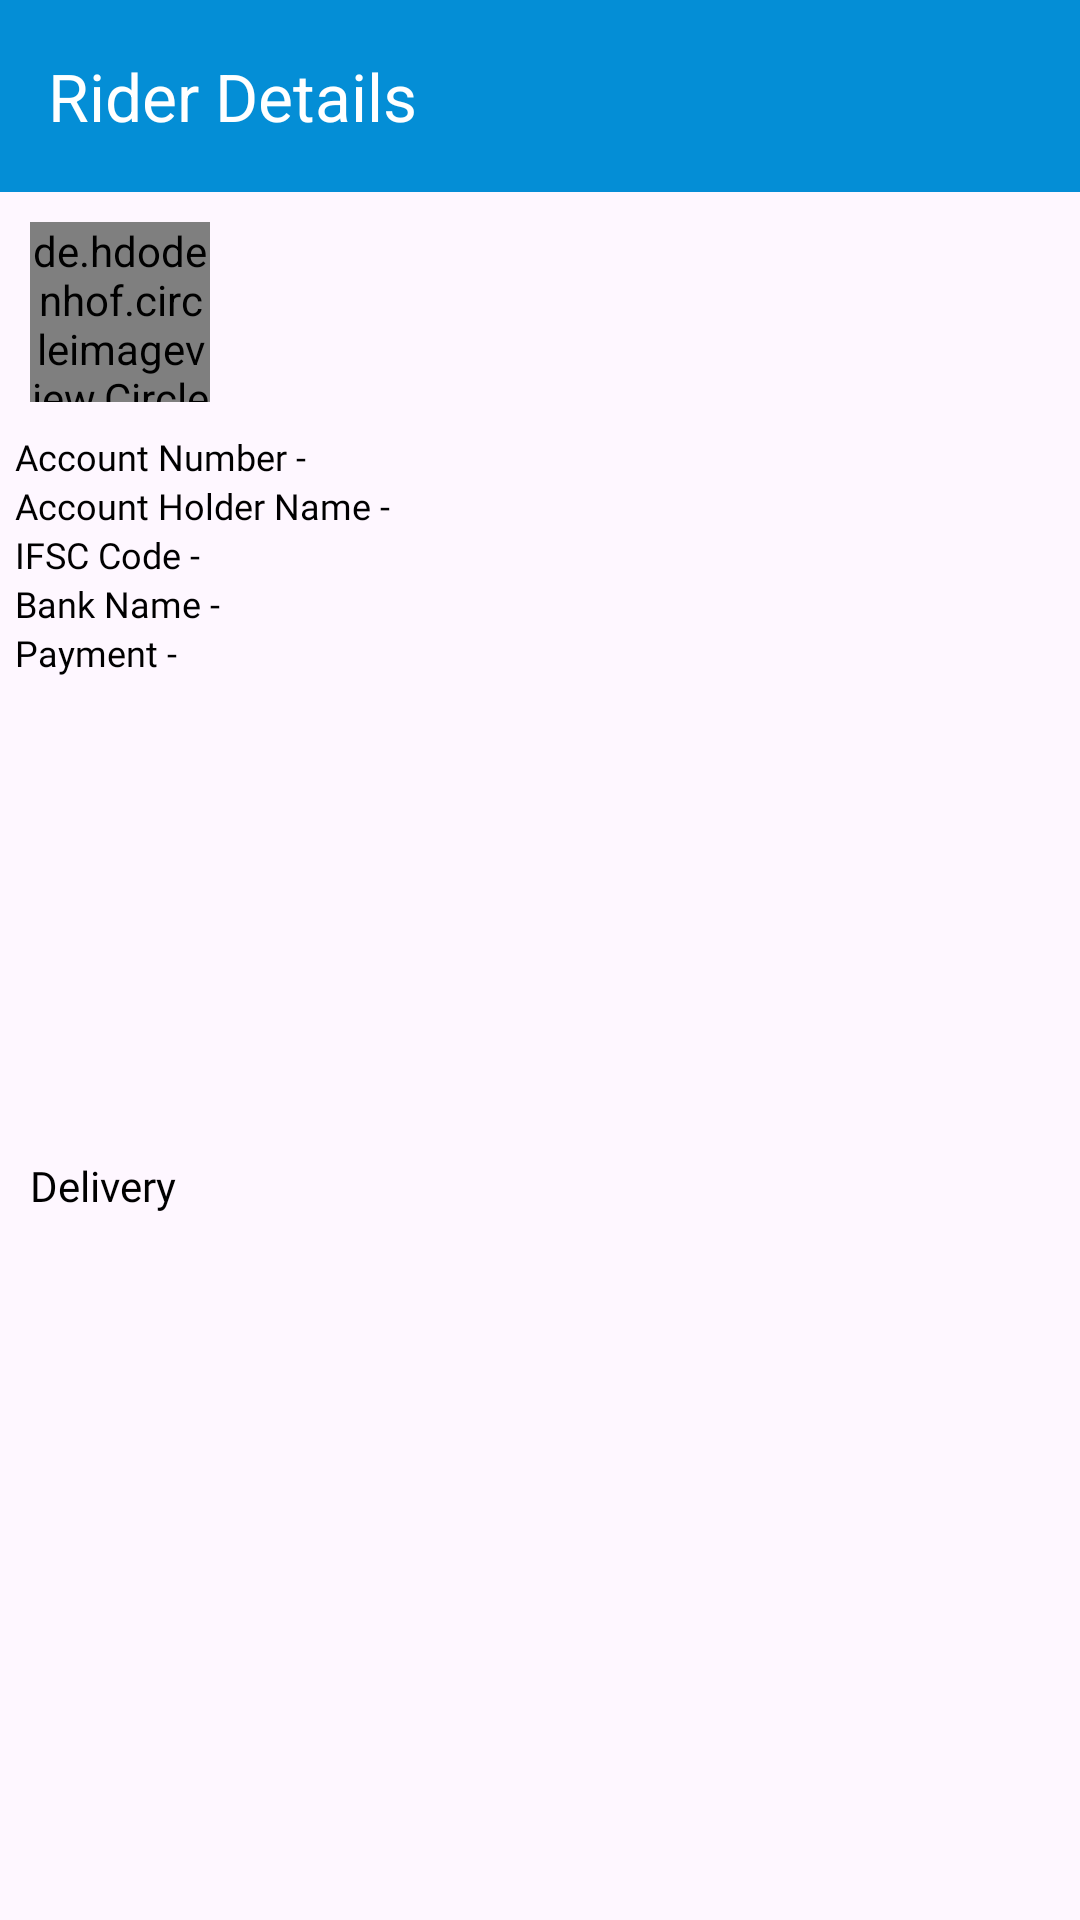

Layout XML and referenced resources for this Android screen:
<!-- AndroidManifest.xml: application theme Theme.KnockITAdminApp -->
<!-- res/layout/activity_rider_details.xml -->
<?xml version="1.0" encoding="utf-8"?>
<androidx.constraintlayout.widget.ConstraintLayout xmlns:android="http://schemas.android.com/apk/res/android"
    xmlns:app="http://schemas.android.com/apk/res-auto"
    xmlns:tools="http://schemas.android.com/tools"
    android:layout_width="match_parent"
    android:layout_height="match_parent"
    tools:context=".Activity.RiderDetails">

    <androidx.appcompat.widget.Toolbar
        android:id="@+id/toolbar14"
        android:layout_width="match_parent"
        android:layout_height="wrap_content"
        android:background="@color/primary"
        app:layout_constraintEnd_toEndOf="parent"
        app:layout_constraintStart_toStartOf="parent"
        app:layout_constraintTop_toTopOf="parent"
        app:title="Rider Details"
        app:titleTextColor="@color/white" />

    <de.hdodenhof.circleimageview.CircleImageView
        android:id="@+id/imageView4"
        android:layout_width="60dp"
        android:layout_height="60dp"
        android:layout_margin="10dp"
        android:src="@drawable/avatara"
        app:layout_constraintStart_toStartOf="parent"
        app:layout_constraintTop_toBottomOf="@+id/toolbar14" />

    <TextView
        android:id="@+id/name"
        android:layout_width="wrap_content"
        android:layout_height="wrap_content"
        android:textColor="@color/black"
        android:fontFamily="@font/poppins_regular"
        android:layout_marginStart="5dp"
        app:layout_constraintStart_toEndOf="@+id/imageView4"
        app:layout_constraintTop_toTopOf="@+id/imageView4" />

    <TextView
        android:id="@+id/email"
        android:layout_width="wrap_content"
        android:layout_height="wrap_content"
        android:textColor="@color/black"
        android:fontFamily="@font/poppins_regular"
        android:layout_marginStart="5dp"
        app:layout_constraintStart_toEndOf="@+id/imageView4"
        app:layout_constraintTop_toBottomOf="@+id/name" />

    <TextView
        android:id="@+id/textView29"
        android:layout_width="wrap_content"
        android:layout_height="wrap_content"
        android:text="Account Number - "
        android:textColor="@color/black"
        android:fontFamily="@font/poppins_regular"
        android:layout_marginStart="5dp"
        android:textSize="12dp"
        android:layout_marginTop="10dp"
        app:layout_constraintStart_toStartOf="parent"
        app:layout_constraintTop_toBottomOf="@+id/imageView4" />

    <TextView
        android:id="@+id/textView30"
        android:layout_width="wrap_content"
        android:layout_height="wrap_content"
        android:text="Account Holder Name - "
        android:textColor="@color/black"
        android:fontFamily="@font/poppins_regular"
        android:textSize="12dp"
        app:layout_constraintStart_toStartOf="@+id/textView29"
        app:layout_constraintTop_toBottomOf="@+id/textView29" />

    <TextView
        android:id="@+id/textView31"
        android:layout_width="wrap_content"
        android:layout_height="wrap_content"
        android:text="IFSC Code - "
        android:textColor="@color/black"
        android:fontFamily="@font/poppins_regular"
        android:textSize="12dp"
        app:layout_constraintStart_toStartOf="@+id/textView30"
        app:layout_constraintTop_toBottomOf="@+id/textView30" />

    <TextView
        android:id="@+id/textView32"
        android:layout_width="wrap_content"
        android:layout_height="wrap_content"
        android:text="Bank Name - "
        android:textColor="@color/black"
        android:fontFamily="@font/poppins_regular"
        android:textSize="12dp"
        app:layout_constraintStart_toStartOf="@+id/textView31"
        app:layout_constraintTop_toBottomOf="@+id/textView31" />

    <TextView
        android:id="@+id/accountNumber"
        android:layout_width="wrap_content"
        android:layout_height="wrap_content"
        android:layout_marginStart="50dp"
        android:fontFamily="@font/poppins_regular"
        android:textColor="@color/black"
        android:textSize="12dp"
        app:layout_constraintStart_toEndOf="@+id/textView29"
        app:layout_constraintTop_toTopOf="@+id/textView29" />

    <TextView
        android:id="@+id/accountHolderName"
        android:layout_width="wrap_content"
        android:layout_height="wrap_content"
        android:textColor="@color/black"
        android:fontFamily="@font/poppins_regular"
        android:textSize="12dp"
        app:layout_constraintStart_toStartOf="@+id/accountNumber"
        app:layout_constraintTop_toBottomOf="@+id/accountNumber" />

    <TextView
        android:id="@+id/ifscCode"
        android:layout_width="wrap_content"
        android:layout_height="wrap_content"
        android:textColor="@color/black"
        android:fontFamily="@font/poppins_regular"
        android:textSize="12dp"
        app:layout_constraintStart_toStartOf="@+id/accountHolderName"
        app:layout_constraintTop_toBottomOf="@+id/accountHolderName" />

    <TextView
        android:id="@+id/bankName"
        android:layout_width="wrap_content"
        android:layout_height="wrap_content"
        android:fontFamily="@font/poppins_regular"
        android:textColor="@color/black"
        android:textSize="12dp"
        app:layout_constraintStart_toStartOf="@+id/ifscCode"
        app:layout_constraintTop_toBottomOf="@+id/ifscCode" />

    <TextView
        android:id="@+id/phone"
        android:layout_width="wrap_content"
        android:layout_height="wrap_content"
        android:textColor="#3052A8"
        android:fontFamily="@font/poppins_regular"
        android:layout_marginStart="5dp"
        app:layout_constraintStart_toEndOf="@+id/imageView4"
        app:layout_constraintTop_toBottomOf="@+id/email" />

    <TextView
        android:id="@+id/textView38"
        android:layout_width="wrap_content"
        android:layout_height="wrap_content"
        android:text="Payment - "
        android:textColor="@color/black"
        android:fontFamily="@font/poppins_regular"
        android:textSize="12dp"
        app:layout_constraintStart_toStartOf="@+id/textView32"
        app:layout_constraintTop_toBottomOf="@+id/textView32" />

    <TextView
        android:id="@+id/payment"
        android:layout_width="wrap_content"
        android:layout_height="wrap_content"
        android:fontFamily="@font/libre_baskerville"
        android:textColor="@color/black"
        android:textSize="12dp"
        app:layout_constraintBottom_toBottomOf="@+id/textView38"
        app:layout_constraintStart_toStartOf="@+id/bankName"
        app:layout_constraintTop_toTopOf="@+id/textView38" />

    <LinearLayout
        android:id="@+id/linearLayout7"
        android:layout_width="match_parent"
        android:layout_height="150dp"
        android:orientation="horizontal"
        app:layout_constraintEnd_toEndOf="parent"
        app:layout_constraintStart_toStartOf="parent"
        app:layout_constraintTop_toBottomOf="@+id/textView38">

        <ImageView
            android:id="@+id/driving_li_1"
            android:layout_width="match_parent"
            android:layout_height="match_parent"
            android:layout_margin="5dp"
            android:layout_weight="1"
            android:scaleType="fitCenter"
            android:src="@drawable/banner_image" />

        <ImageView
            android:id="@+id/driving_li_2"
            android:layout_width="match_parent"
            android:layout_height="match_parent"
            android:layout_margin="5dp"
            android:layout_weight="1"
            android:scaleType="fitCenter"
            android:src="@drawable/banner_image" />
    </LinearLayout>

    <TextView
        android:id="@+id/textView24"
        android:layout_width="wrap_content"
        android:layout_height="wrap_content"
        android:text="Delivery"
        android:fontFamily="@font/poppins_regular"
        android:textColor="@color/black"
        android:layout_margin="10dp"
        app:layout_constraintStart_toStartOf="parent"
        app:layout_constraintTop_toBottomOf="@+id/linearLayout7" />

    <androidx.recyclerview.widget.RecyclerView
        android:id="@+id/riderDeliveryRecyclerView"
        android:layout_width="match_parent"
        android:layout_height="0dp"
        app:layout_constraintBottom_toBottomOf="parent"
        app:layout_constraintStart_toStartOf="parent"
        app:layout_constraintTop_toBottomOf="@+id/textView24" />

</androidx.constraintlayout.widget.ConstraintLayout>
<!-- resources referenced by this layout -->
<resources>
  <color name="black">#FF000000</color>
  <color name="primary">#048ED6</color>
  <color name="white">#FFFFFFFF</color>
  <style name="Theme.KnockITAdminApp" parent="Base.Theme.KnockITAdminApp" />
  <style name="Base.Theme.KnockITAdminApp" parent="Theme.Material3.DayNight.NoActionBar">
          <item name="colorPrimary">@color/primary</item>
          <item name="colorPrimaryVariant">@color/primary</item>
          <item name="colorOnPrimary">@color/primary</item>
          
          <item name="colorSecondary">@color/primary</item>
          <item name="colorSecondaryVariant">@color/primary</item>
          <item name="colorOnSecondary">@color/black</item>
          
          <item name="android:statusBarColor" tools:targetApi="l">?attr/colorPrimaryVariant</item>
          
      </style>
</resources>
